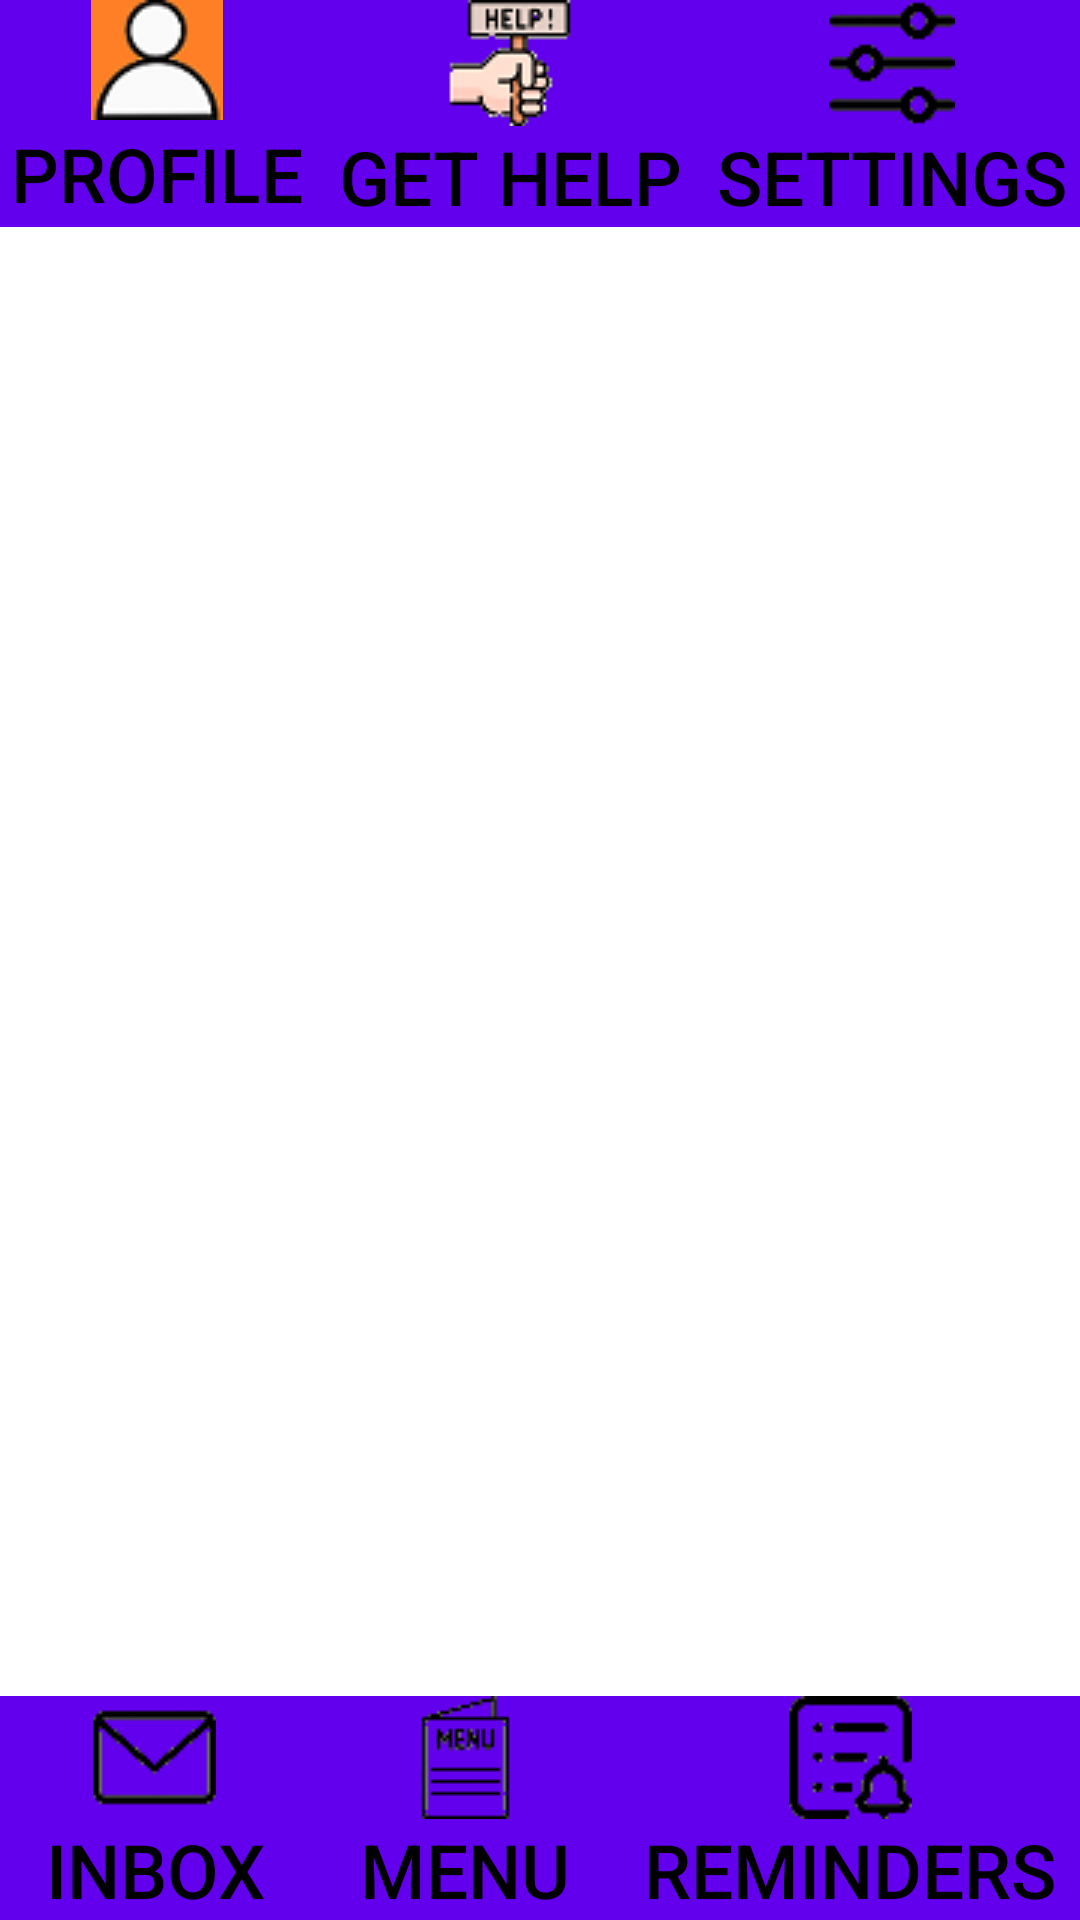

This screen was rendered from an Android layout file. Write that file and the resources it references.
<!-- AndroidManifest.xml: application theme Ytheme -->
<!-- res/layout/activity_inbox.xml -->
<?xml version="1.0" encoding="utf-8"?>
<RelativeLayout xmlns:android="http://schemas.android.com/apk/res/android"
    xmlns:tools="http://schemas.android.com/tools"
    android:layout_width="match_parent"
    android:layout_height="match_parent"
    android:background="@color/white"
    tools:context=".InboxActivity">

    <LinearLayout
        android:id="@+id/messageHeader"
        android:layout_height="wrap_content"
        android:layout_width="match_parent"
        android:gravity="top">

        <Button
            android:id="@+id/profileButton"
            android:layout_width="wrap_content"
            android:layout_height="match_parent"
            android:layout_weight="0.25"
            android:background="@color/colorPrimary"
            android:drawableTop="@drawable/placeholder_profile_icon"
            android:onClick="changeActivity"
            android:text="Profile"
            android:textSize="25sp" />

        <Button
            android:id="@+id/appHeader"
            android:layout_width="wrap_content"
            android:layout_height="wrap_content"
            android:layout_weight="0.5"
            android:background="@color/colorPrimary"
            android:drawableTop="@drawable/app_icon_small"
            android:onClick="changeActivity"
            android:text="Get Help"
            android:textSize="25sp" />

        <Button
            android:id="@+id/settingsButton"
            android:layout_width="wrap_content"
            android:layout_height="wrap_content"
            android:layout_weight="0.25"
            android:background="@color/colorPrimary"
            android:drawableTop="@drawable/settings_icon"
            android:onClick="changeActivity"
            android:text="Settings"
            android:textSize="25sp" />
    </LinearLayout>

    <LinearLayout
        android:id="@+id/messageFooter"
        android:layout_height="wrap_content"
        android:layout_width="match_parent"
        android:layout_alignParentBottom="true">

        <Button
            android:id="@+id/messageButton"
            android:layout_width="wrap_content"
            android:layout_height="wrap_content"
            android:layout_weight="0.3"
            android:background="@color/colorPrimary"
            android:clickable="false"
            android:drawableTop="@drawable/message_icon"
            android:onClick="changeActivity"
            android:text="Inbox"
            android:textSize="25sp" />

        <Button
            android:id="@+id/menuButton"
            android:layout_width="wrap_content"
            android:layout_height="wrap_content"
            android:layout_weight="0.3"
            android:background="@color/colorPrimary"
            android:drawableTop="@drawable/menu_icon"
            android:onClick="changeActivity"
            android:text="Menu"
            android:textSize="25sp" />

        <Button
            android:id="@+id/remindersButton"
            android:layout_width="wrap_content"
            android:layout_height="wrap_content"
            android:layout_weight="0.3"
            android:background="@color/colorPrimary"
            android:drawableTop="@drawable/reminder_icon"
            android:onClick="changeActivity"
            android:text="Reminders"
            android:textSize="25sp" />
    </LinearLayout>

    <androidx.recyclerview.widget.RecyclerView
        android:id="@+id/inbox_recycler"
        android:layout_width="match_parent"
        android:layout_height="match_parent"
        android:layout_above="@id/messageFooter"
        android:layout_below="@id/messageHeader"
        android:layout_marginTop="5dp" />

</RelativeLayout>
<!-- resources referenced by this layout -->
<resources>
  <color name="colorPrimary">#6200EE</color>
  <color name="white">#FFFFFF</color>
  <!-- drawable app_icon_small: png bitmap (drawable, 3143 bytes) -->
  <!-- drawable menu_icon: png bitmap (drawable, 1487 bytes) -->
  <!-- drawable message_icon: png bitmap (drawable, 1335 bytes) -->
  <!-- drawable placeholder_profile_icon: jpg bitmap (drawable, 10102 bytes) -->
  <!-- drawable reminder_icon: png bitmap (drawable, 1410 bytes) -->
  <!-- drawable settings_icon: png bitmap (drawable, 1232 bytes) -->
  <style name="Ytheme" parent="Theme.AppCompat.Light.NoActionBar">
          <item name="android:textColor">@color/black</item>
          <item name="android:background">@color/white</item>
          <item name="android:windowAnimationStyle">@null</item>
  
      </style>
  <color name="black">#000000</color>
</resources>
